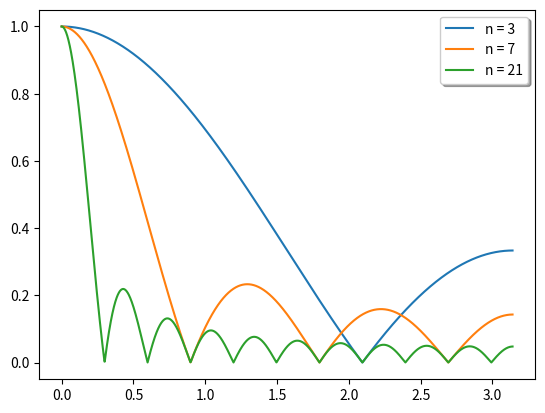

Generate this figure with matplotlib:
from scipy import signal
import matplotlib.pyplot as plt
import numpy as np

for n in [3, 7, 21]:
    taps = np.full(n, fill_value=1.0 / n)
    w, h = signal.freqz(taps, worN=2000)
    plt.plot(w, abs(h), label='n = %d' % n)
    plt.legend(framealpha=1, shadow=True)

plt.show()
